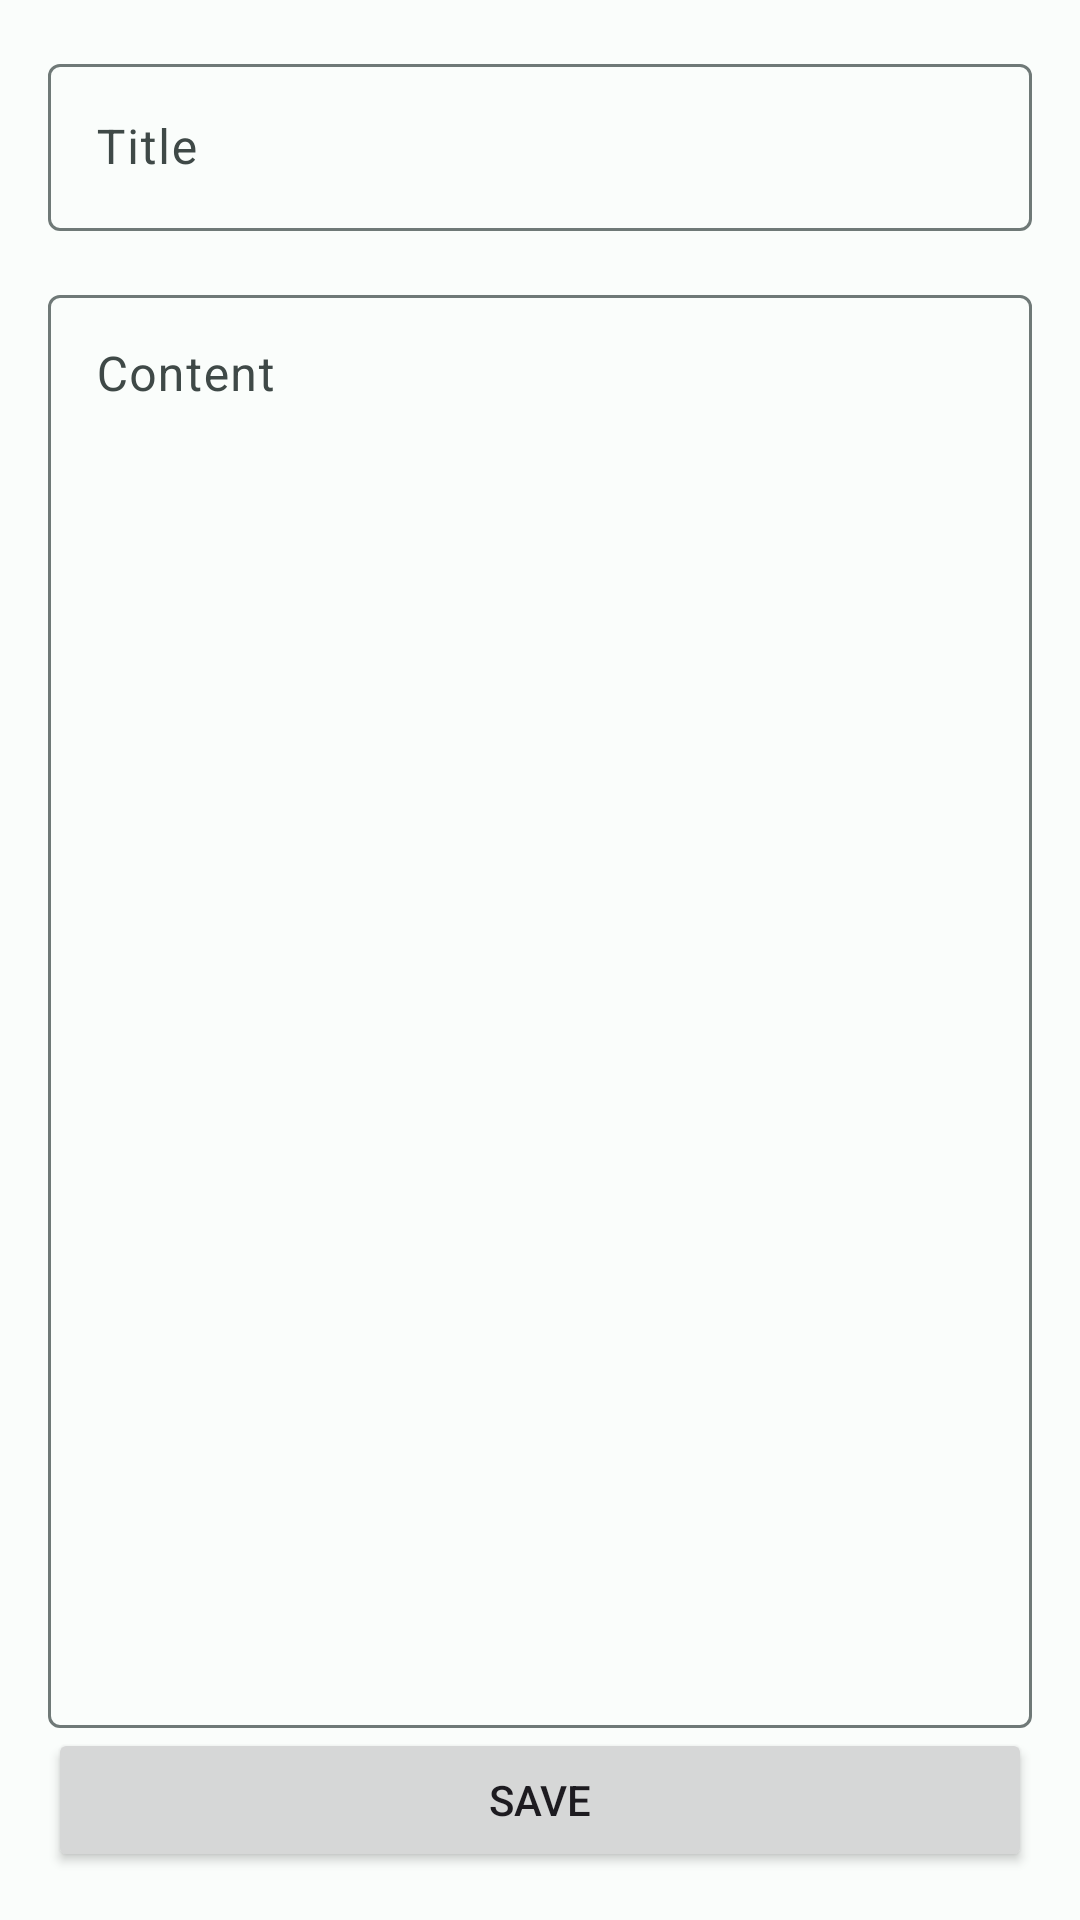

The Android layout XML behind this screen, and the referenced resources:
<!-- AndroidManifest.xml: application theme Theme.StudyCompanion -->
<!-- res/layout/fragment_note_editor.xml -->
<?xml version="1.0" encoding="utf-8"?>
<LinearLayout xmlns:android="http://schemas.android.com/apk/res/android"
    android:layout_width="match_parent"
    android:layout_height="match_parent"
    android:orientation="vertical"
    android:padding="16dp">

    <com.google.android.material.textfield.TextInputLayout
        android:layout_width="match_parent"
        android:layout_height="wrap_content"
        android:hint="@string/title_hint">

        <com.google.android.material.textfield.TextInputEditText
            android:id="@+id/edit_title"
            android:layout_width="match_parent"
            android:layout_height="wrap_content" />
    </com.google.android.material.textfield.TextInputLayout>

    <com.google.android.material.textfield.TextInputLayout
        android:layout_width="match_parent"
        android:layout_height="0dp"
        android:layout_weight="1"
        android:layout_marginTop="16dp"
        android:hint="@string/content_hint">

        <com.google.android.material.textfield.TextInputEditText
            android:id="@+id/edit_content"
            android:layout_width="match_parent"
            android:layout_height="match_parent"
            android:gravity="top" />
    </com.google.android.material.textfield.TextInputLayout>

    <Button
        android:id="@+id/btn_save"
        android:layout_width="match_parent"
        android:layout_height="wrap_content"
        android:text="@string/save" />

</LinearLayout>
<!-- resources referenced by this layout -->
<resources>
  <string name="content_hint">Content</string>
  <string name="save">Save</string>
  <string name="title_hint">Title</string>
  <style name="Theme.StudyCompanion" parent="Theme.Material3.DayNight.NoActionBar">
          
          <item name="colorPrimary">@color/md_theme_light_primary</item>
          <item name="colorOnPrimary">@color/md_theme_light_onPrimary</item>
          <item name="colorPrimaryContainer">@color/md_theme_light_primaryContainer</item>
          <item name="colorOnPrimaryContainer">@color/md_theme_light_onPrimaryContainer</item>
          <item name="colorSecondary">@color/md_theme_light_secondary</item>
          <item name="colorOnSecondary">@color/md_theme_light_onSecondary</item>
          <item name="colorSecondaryContainer">@color/md_theme_light_secondaryContainer</item>
          <item name="colorOnSecondaryContainer">@color/md_theme_light_onSecondaryContainer</item>
          <item name="colorTertiary">@color/md_theme_light_tertiary</item>
          <item name="colorOnTertiary">@color/md_theme_light_onTertiary</item>
          <item name="colorTertiaryContainer">@color/md_theme_light_tertiaryContainer</item>
          <item name="colorOnTertiaryContainer">@color/md_theme_light_onTertiaryContainer</item>
          <item name="android:colorBackground">@color/md_theme_light_background</item>
          <item name="colorOnBackground">@color/md_theme_light_onBackground</item>
          <item name="colorSurface">@color/md_theme_light_surface</item>
          <item name="colorOnSurface">@color/md_theme_light_onSurface</item>
          <item name="colorSurfaceVariant">@color/md_theme_light_surfaceVariant</item>
          <item name="colorOnSurfaceVariant">@color/md_theme_light_onSurfaceVariant</item>
          <item name="colorOutline">@color/md_theme_light_outline</item>
          <item name="android:statusBarColor">@color/md_theme_light_primary</item>
      </style>
  <color name="md_theme_light_primary">#006A60</color>
  <color name="md_theme_light_onPrimary">#FFFFFF</color>
  <color name="md_theme_light_primaryContainer">#74F8E5</color>
  <color name="md_theme_light_onPrimaryContainer">#00201C</color>
  <color name="md_theme_light_secondary">#4A635F</color>
  <color name="md_theme_light_onSecondary">#FFFFFF</color>
  <color name="md_theme_light_secondaryContainer">#CCE8E2</color>
  <color name="md_theme_light_onSecondaryContainer">#05201C</color>
  <color name="md_theme_light_tertiary">#456179</color>
  <color name="md_theme_light_onTertiary">#FFFFFF</color>
  <color name="md_theme_light_tertiaryContainer">#CCE5FF</color>
  <color name="md_theme_light_onTertiaryContainer">#001E31</color>
  <color name="md_theme_light_background">#FAFDFB</color>
  <color name="md_theme_light_onBackground">#191C1C</color>
  <color name="md_theme_light_surface">#FAFDFB</color>
  <color name="md_theme_light_onSurface">#191C1C</color>
  <color name="md_theme_light_surfaceVariant">#DAE5E1</color>
  <color name="md_theme_light_onSurfaceVariant">#3F4947</color>
  <color name="md_theme_light_outline">#6F7977</color>
</resources>
